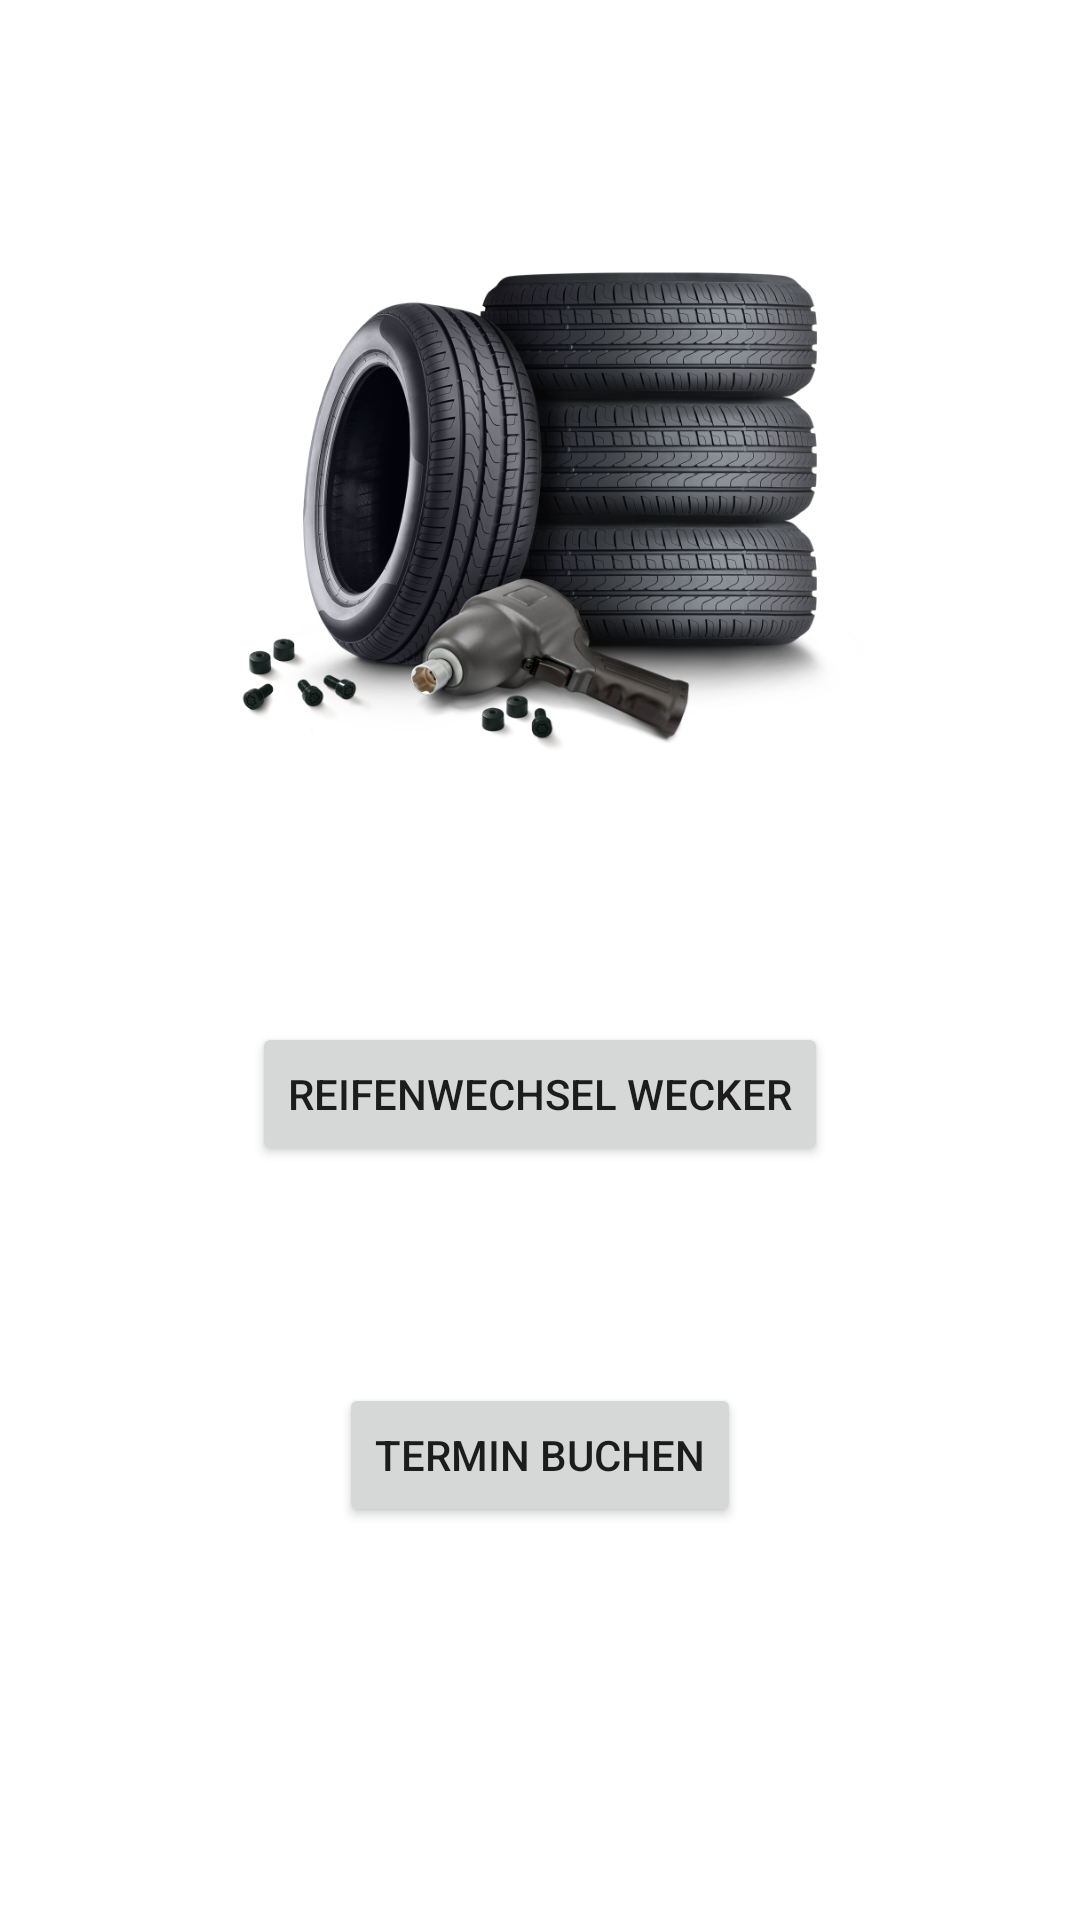

The Android layout XML behind this screen, and the referenced resources:
<!-- AndroidManifest.xml: application theme Theme.ReifenwechselApp -->
<!-- res/layout/activity_main.xml -->
<?xml version="1.0" encoding="utf-8"?>
<androidx.constraintlayout.widget.ConstraintLayout xmlns:android="http://schemas.android.com/apk/res/android"
    xmlns:app="http://schemas.android.com/apk/res-auto"
    xmlns:tools="http://schemas.android.com/tools"
    android:layout_width="match_parent"
    android:layout_height="match_parent"
    tools:context=".MainActivity">

    <Button
        android:id="@+id/remindMe"
        android:layout_width="wrap_content"
        android:layout_height="wrap_content"
        android:layout_marginTop="322dp"
        android:layout_marginBottom="233dp"
        android:text="Reifenwechsel Wecker"
        app:layout_constraintBottom_toBottomOf="parent"
        app:layout_constraintEnd_toEndOf="parent"
        app:layout_constraintHorizontal_bias="0.5"
        app:layout_constraintStart_toStartOf="parent"
        app:layout_constraintTop_toTopOf="parent" />

    <Button
        android:id="@+id/terminBuchen"
        android:layout_width="wrap_content"
        android:layout_height="wrap_content"
        android:layout_marginTop="63dp"
        android:layout_marginBottom="122dp"
        android:text="Termin buchen"
        app:layout_constraintBottom_toBottomOf="parent"
        app:layout_constraintEnd_toEndOf="parent"
        app:layout_constraintHorizontal_bias="0.5"
        app:layout_constraintStart_toStartOf="parent"
        app:layout_constraintTop_toBottomOf="@+id/remindMe" />

    <TextView
        android:id="@+id/countdownTextView"
        android:layout_width="wrap_content"
        android:layout_height="wrap_content"
        android:layout_marginTop="277dp"
        android:layout_marginBottom="307dp"
        app:layout_constraintBottom_toBottomOf="parent"
        app:layout_constraintEnd_toEndOf="parent"
        app:layout_constraintHorizontal_bias="0.5"
        app:layout_constraintStart_toStartOf="parent"
        app:layout_constraintTop_toTopOf="parent" />

    <ImageView
        android:id="@+id/reifenPic"
        android:layout_width="284dp"
        android:layout_height="324dp"
        app:layout_constraintBottom_toTopOf="@+id/remindMe"
        app:layout_constraintEnd_toEndOf="parent"
        app:layout_constraintHorizontal_bias="0.5"
        app:layout_constraintStart_toStartOf="parent"
        app:layout_constraintTop_toTopOf="parent"
        app:srcCompat="@drawable/reifendienst" />


</androidx.constraintlayout.widget.ConstraintLayout>
<!-- resources referenced by this layout -->
<resources>
  <!-- drawable reifendienst: png bitmap (drawable-v24, 574390 bytes) -->
  <style name="Theme.ReifenwechselApp" parent="Theme.MaterialComponents.DayNight.DarkActionBar">
          
          <item name="colorPrimary">@color/purple_500</item>
          <item name="colorPrimaryVariant">@color/purple_700</item>
          <item name="colorOnPrimary">@color/white</item>
          
          <item name="colorSecondary">@color/teal_200</item>
          <item name="colorSecondaryVariant">@color/teal_700</item>
          <item name="colorOnSecondary">@color/black</item>
          
          <item name="android:statusBarColor" tools:targetApi="l">?attr/colorPrimaryVariant</item>
          
      </style>
  <!-- not gathered from this repository: default colours our renderer supplied (Android Studio template values) -->
  <color name="purple_500">#FF6200EE</color>
  <color name="purple_700">#FF3700B3</color>
  <color name="teal_200">#FF03DAC5</color>
  <color name="teal_700">#FF018786</color>
  <color name="black">#FF000000</color>
  <color name="white">#FFFFFFFF</color>
</resources>
